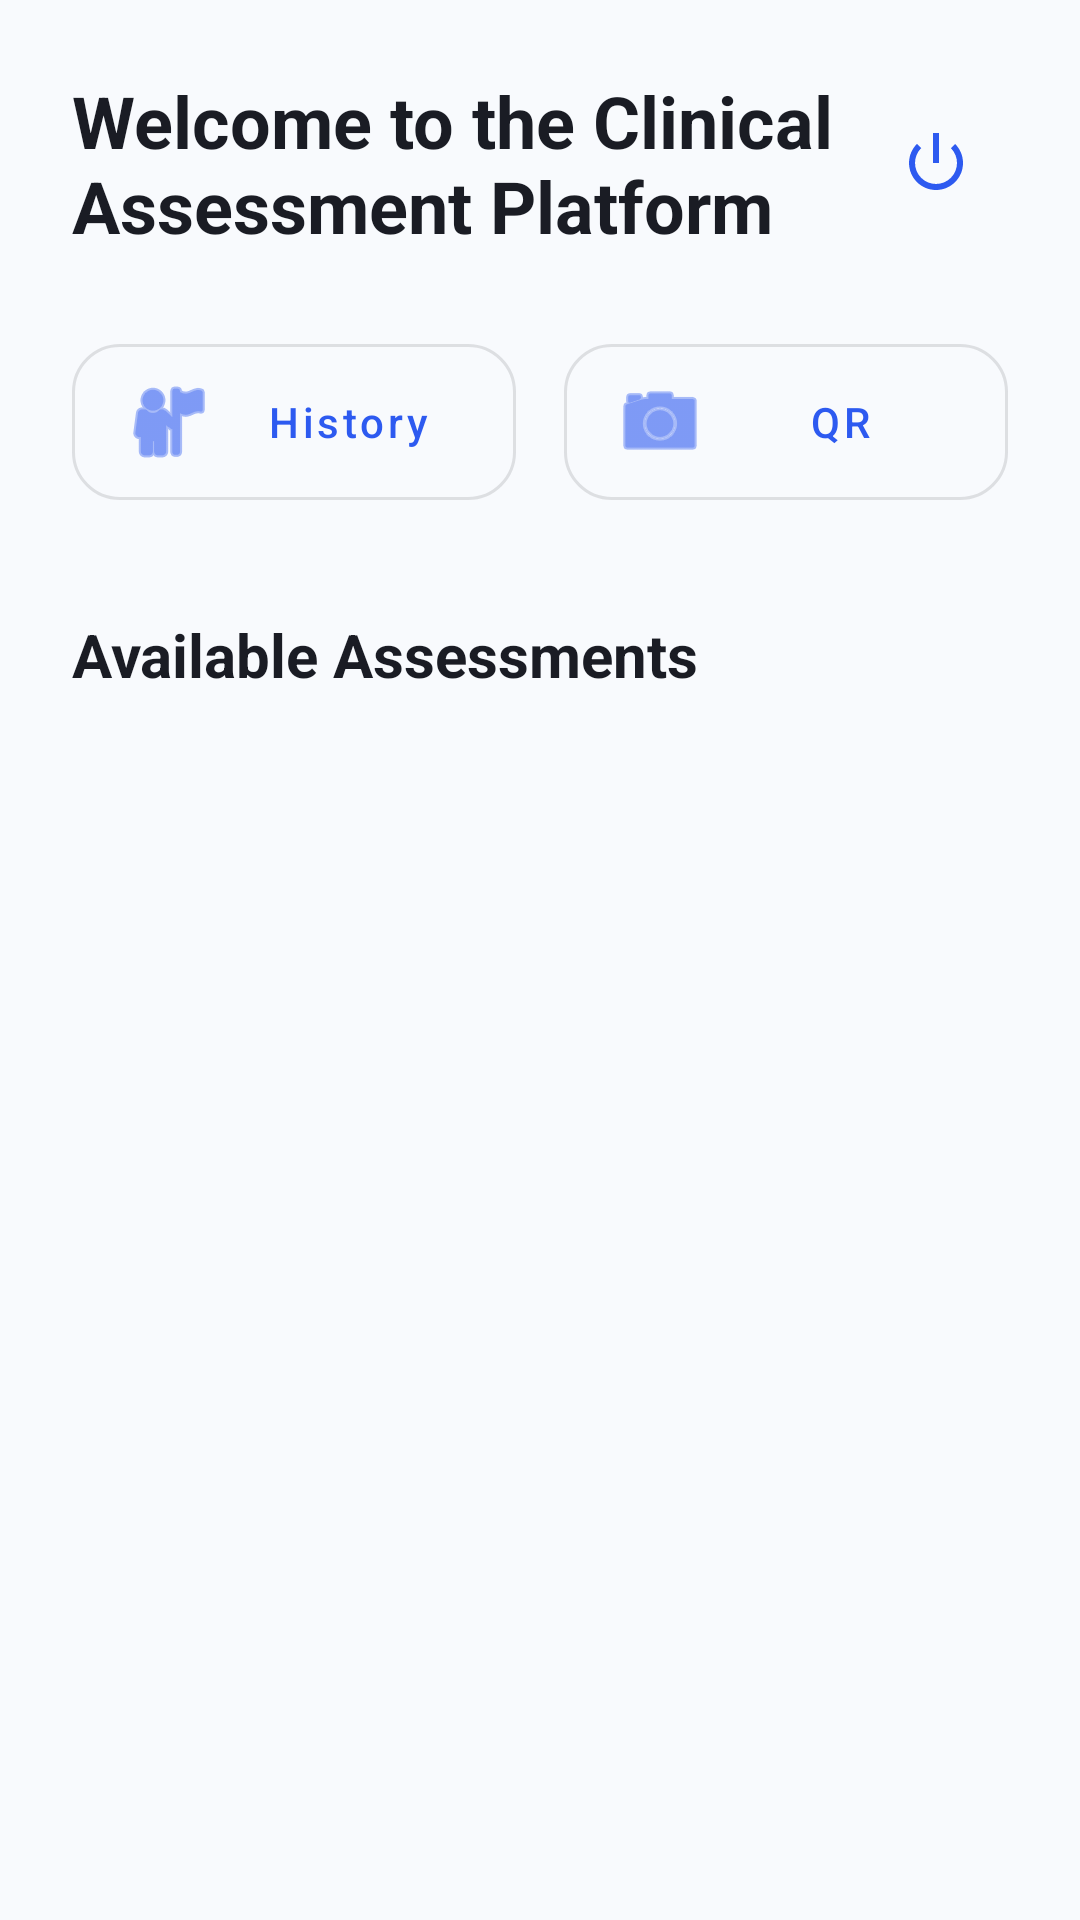

Android layout source for this screen:
<!-- AndroidManifest.xml: application theme Theme.ClinicalAssessment -->
<!-- res/layout/activity_home.xml -->
<?xml version="1.0" encoding="utf-8"?>
<ScrollView xmlns:android="http://schemas.android.com/apk/res/android"
    xmlns:app="http://schemas.android.com/apk/res-auto"
    android:layout_width="match_parent"
    android:layout_height="match_parent"
    android:background="@color/background"
    android:fillViewport="true">

    <LinearLayout
        android:layout_width="match_parent"
        android:layout_height="wrap_content"
        android:orientation="vertical"
        android:padding="24dp">

        <RelativeLayout
            android:layout_width="match_parent"
            android:layout_height="wrap_content"
            android:layout_marginBottom="24dp">

            <TextView
                android:layout_width="wrap_content"
                android:layout_height="wrap_content"
                android:layout_alignParentStart="true"
                android:layout_centerVertical="true"
                android:layout_toStartOf="@id/btnLogout"
                android:text="@string/welcome"
                android:textColor="@color/text_primary"
                android:textSize="24sp"
                android:textStyle="bold" />

            <ImageButton
                android:id="@+id/btnLogout"
                android:layout_width="48dp"
                android:layout_height="48dp"
                android:layout_alignParentEnd="true"
                android:layout_centerVertical="true"
                android:background="?attr/selectableItemBackgroundBorderless"
                android:contentDescription="@string/logout"
                android:src="@android:drawable/ic_lock_power_off"
                app:tint="@color/primary" />
        </RelativeLayout>

        <LinearLayout
            android:layout_width="match_parent"
            android:layout_height="wrap_content"
            android:orientation="horizontal"
            android:weightSum="2"
            android:layout_marginBottom="32dp">

            <com.google.android.material.button.MaterialButton
                android:id="@+id/btnHistory"
                style="@style/Widget.MaterialComponents.Button.OutlinedButton"
                android:layout_width="0dp"
                android:layout_height="64dp"
                android:layout_weight="1"
                android:text="@string/history"
                android:textAllCaps="false"
                android:gravity="center"
                android:paddingTop="12dp"
                android:paddingBottom="12dp"
                app:cornerRadius="16dp"
                android:layout_marginEnd="8dp"
                app:icon="@android:drawable/ic_menu_myplaces" />

            <com.google.android.material.button.MaterialButton
                android:id="@+id/btnConnect"
                style="@style/Widget.MaterialComponents.Button.OutlinedButton"
                android:layout_width="0dp"
                android:layout_height="64dp"
                android:layout_weight="1"
                android:text="@string/scan_qr_to_connect"
                android:textAllCaps="false"
                android:gravity="center"
                android:paddingTop="12dp"
                android:paddingBottom="12dp"
                app:cornerRadius="16dp"
                android:layout_marginStart="8dp"
                app:icon="@android:drawable/ic_menu_camera" />
        </LinearLayout>

        <TextView
            android:layout_width="match_parent"
            android:layout_height="wrap_content"
            android:text="@string/available_tests_title"
            android:textSize="20sp"
            android:textStyle="bold"
            android:textColor="@color/text_primary"
            android:layout_marginBottom="16dp" />

        <LinearLayout
            android:id="@+id/scalesContainer"
            android:layout_width="match_parent"
            android:layout_height="wrap_content"
            android:orientation="vertical" />

    </LinearLayout>
</ScrollView>
<!-- resources referenced by this layout -->
<resources>
  <color name="background">#F8FAFD</color>
  <color name="primary">#2D5AF0</color>
  <color name="text_primary">#1A1C24</color>
  <string name="available_tests_title">Available Assessments</string>
  <string name="history">History</string>
  <string name="logout">Logout</string>
  <string name="scan_qr_to_connect">QR</string>
  <string name="welcome">Welcome to the Clinical Assessment Platform</string>
  <style name="Theme.ClinicalAssessment" parent="Theme.MaterialComponents.DayNight.NoActionBar">
          
          <item name="colorPrimary">@color/primary</item>
          <item name="colorPrimaryVariant">@color/primary_variant</item>
          <item name="colorOnPrimary">@color/on_primary</item>
          
          <item name="colorSecondary">@color/secondary</item>
          <item name="colorSecondaryVariant">@color/secondary_variant</item>
          <item name="colorOnSecondary">@color/on_secondary</item>
          
          
          <item name="android:windowBackground">@color/background</item>
          <item name="colorSurface">@color/surface</item>
          <item name="colorOnSurface">@color/text_primary</item>
          <item name="android:statusBarColor">@color/background</item>
          <item name="android:windowLightStatusBar">true</item>
      </style>
  <color name="primary_variant">#1A41CC</color>
  <color name="on_primary">#FFFFFF</color>
  <color name="secondary">#FF5252</color>
  <color name="secondary_variant">#D32F2F</color>
  <color name="on_secondary">#FFFFFF</color>
  <color name="surface">#FFFFFF</color>
</resources>
